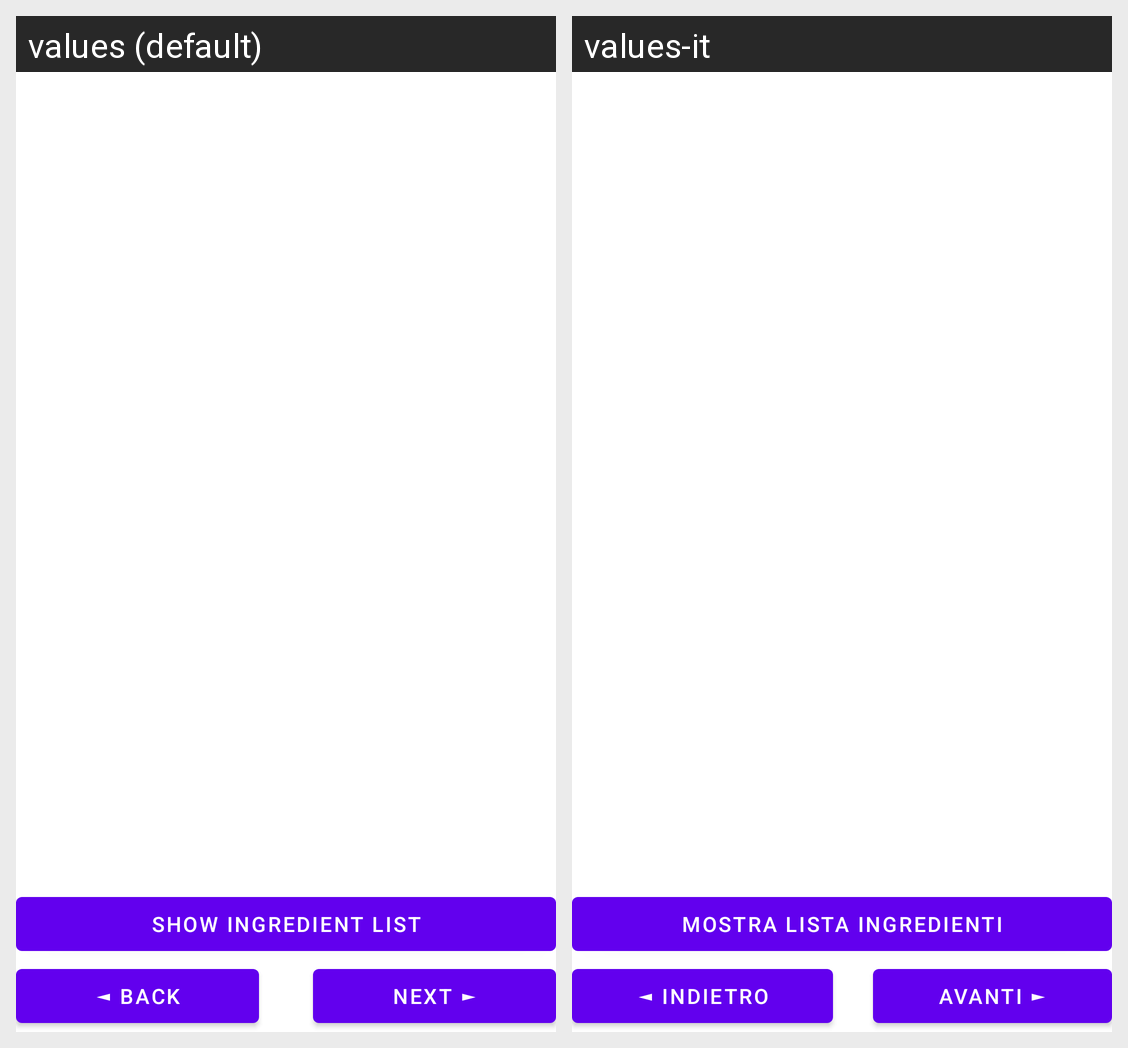

Strings drawn on this Android screen and how each of the app's shown locales translates them:
Android screen res/layout/activity_execute_recipe.xml rendered under 2 locales, left to right: values (default), values-it. Device: Nexus 5 (rendered at 1080×1920; each locale shown at half size, 540×960, under a caption strip naming it); theme Theme.MessyChef.
Strings drawn on this screen, with the default value and each locale's value (text and hints the layout hard-codes, and strings that could not be matched under every locale, appear in the picture but are not listed):

show_ingredients_button
  values: Show Ingredient List
  values-it: Mostra Lista Ingredienti

prev_step_button
  values: ◄ Back
  values-it: ◄ Indietro

next_step_button
  values: Next ►
  values-it: Avanti ►
